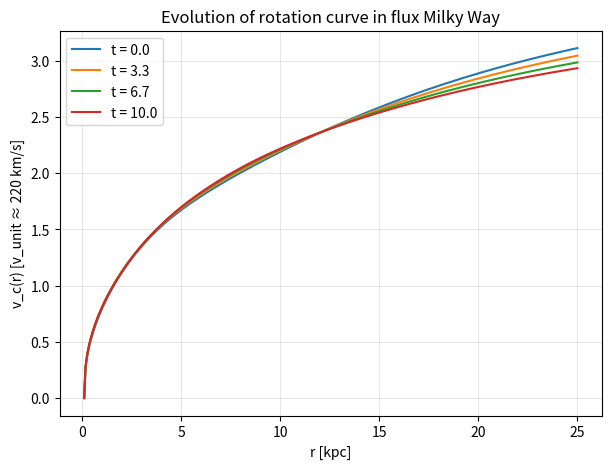
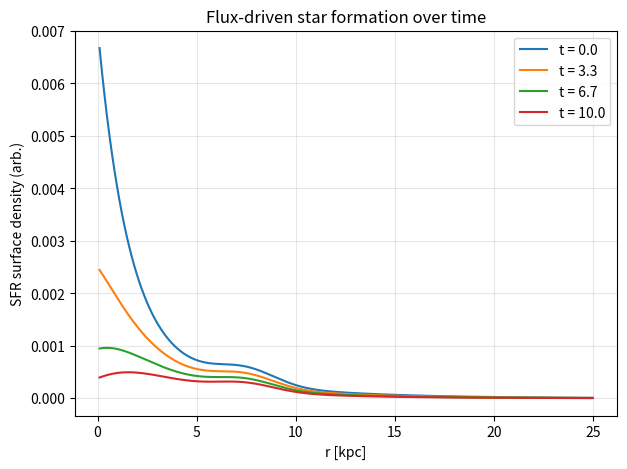
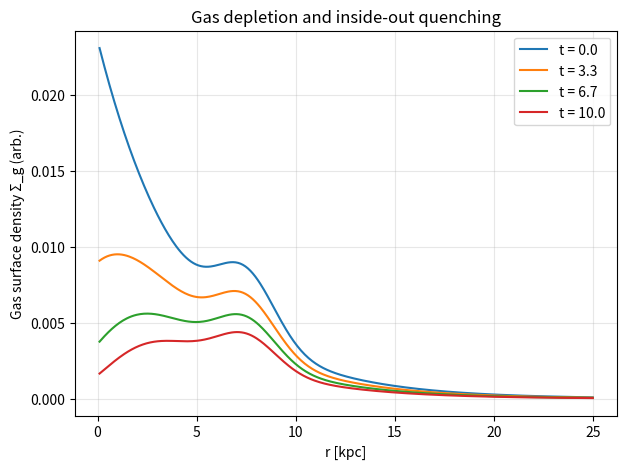
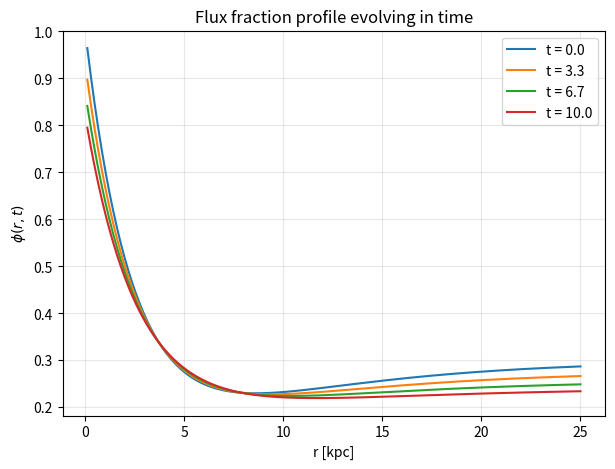
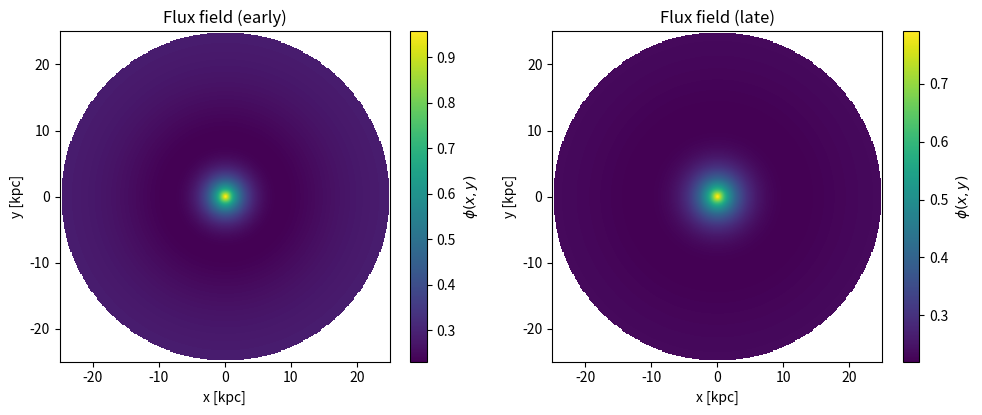

These charts were generated, in order, by the following Python code:
import numpy as np
import matplotlib.pyplot as plt

# ============================================================
# 0. UNITS & RADIAL GRID
# ============================================================
# Length unit: 1 = 1 kpc
# Velocity unit: 1 = 220 km/s
G = 1.0

r_max = 25.0
n_r   = 400
r = np.linspace(0.1, r_max, n_r)  # avoid r=0

# ============================================================
# 1. INITIAL FLUX PROFILE φ(r, t=0)
# ============================================================
phi0    = 1.0   # central normalisation
R_phi   = 2.5   # kpc  (inner CMZ/bar)
phi_halo = 0.3  # outer floor
R_h      = 8.0  # kpc  (halo transition)

phi_init = phi0 * np.exp(-r / R_phi) + phi_halo * (1.0 - np.exp(-r / R_h))

# ============================================================
# 2. STELLAR BULGE + DISK (STARS) -- mostly static
# ============================================================
M_bulge_total = 1.0
R_b = 1.0

Sigma_b = (M_bulge_total / (2.0 * np.pi * R_b**2)) * np.exp(-r / R_b)

M_disk_star_initial = 3.0   # initial stellar disk mass (smaller than final)
R_d = 3.0

Sigma_d_star = (M_disk_star_initial / (2.0 * np.pi * R_d**2)) * np.exp(-r / R_d)

# ============================================================
# 3. GAS DISK (EVOLVES) + INITIAL SFR
# ============================================================
M_gas_total = 3.0     # initially gas-rich
R_g = 4.5

Sigma_g = (M_gas_total / (2.0 * np.pi * R_g**2)) * np.exp(-r / R_g)

# add a Gaussian gas ring (like MW molecular ring)
ring_radius = 8.0
ring_width  = 1.5
ring_boost  = np.exp(-0.5 * ((r - ring_radius) / ring_width)**2)
Sigma_g *= (1.0 + 1.0 * ring_boost)

# ============================================================
# 4. FLUX-HALO DENSITY FROM φ
# ============================================================
rho_h0     = 0.05   # overall strength of flux-halo
alpha_flux = 1.5    # extra gravity factor for flux-mass

def rho_flux_from_phi(phi_r):
    """Spherical flux-halo density profile at given φ(r)."""
    return rho_h0 * (phi_r / phi0) / (1.0 + (r / R_h)**2)

def cumulative_mass_from_density(r_grid, rho_grid):
    """M(<r) = ∫ 4π r'^2 rho(r') dr'."""
    M = np.zeros_like(r_grid)
    integrand = 4.0 * np.pi * (r_grid**2) * rho_grid
    for i in range(1, len(r_grid)):
        M[i] = M[i-1] + 0.5 * (integrand[i] + integrand[i-1]) * (r_grid[i] - r_grid[i-1])
    return M

def cumulative_mass_from_surface_density(r_grid, Sigma):
    """M(<r) ≈ ∫ 2π r' Σ(r') dr' (thin axisymmetric disk)."""
    M = np.zeros_like(r_grid)
    integrand = 2.0 * np.pi * r_grid * Sigma
    for i in range(1, len(r_grid)):
        M[i] = M[i-1] + 0.5 * (integrand[i] + integrand[i-1]) * (r_grid[i] - r_grid[i-1])
    return M

# ============================================================
# 5. TIME EVOLUTION PARAMETERS
# ============================================================
t_max = 10.0          # "Gyr" in toy units
Nt    = 200           # time steps
t = np.linspace(0.0, t_max, Nt)
dt = t[1] - t[0]

# Couplings
epsilon_SF  = 0.3     # efficiency of SFR from gas+flux
gamma_star  = 0.2     # how strongly SFR depletes φ
gamma_in    = 0.02    # inflow / fresh flux source
gamma_relax = 0.05    # relaxation to floor flux
phi_floor   = 0.15    # minimal flux level

# Arrays to store evolution
phi      = np.zeros((Nt, n_r))
Sigma_g_t = np.zeros((Nt, n_r))
Sigma_d_star_t = np.zeros((Nt, n_r))
SFR_t    = np.zeros((Nt, n_r))

phi[0, :]           = phi_init
Sigma_g_t[0, :]     = Sigma_g
Sigma_d_star_t[0,:] = Sigma_d_star

# radial profile where inflow is strongest (inside-out formation)
inflow_profile = np.exp(-r / 5.0)

# ============================================================
# 6. MAIN EVOLUTION LOOP
# ============================================================
for n in range(Nt - 1):
    phi_n   = phi[n, :]
    gas_n   = Sigma_g_t[n, :]
    stars_n = Sigma_d_star_t[n, :]

    # Star formation rate surface density
    # SFR ∝ ε * φ * gas
    SFR = epsilon_SF * phi_n * gas_n
    SFR_t[n, :] = SFR

    # Evolution of gas: consumed by SFR
    dSigma_g = -SFR

    # Stellar disk grows from SFR
    dSigma_star = SFR

    # Evolution of flux:
    #  - depleted where SFR is high
    #  - replenished by inflow (more at small r)
    #  - relaxes toward a floor value
    dphi = (
        -gamma_star * SFR
        + gamma_in * inflow_profile
        - gamma_relax * (phi_n - phi_floor)
    )

    # Euler update
    gas_next   = gas_n   + dt * dSigma_g
    star_next  = stars_n + dt * dSigma_star
    phi_next   = phi_n   + dt * dphi

    # Physical bounds
    gas_next  = np.clip(gas_next, 0.0, None)
    star_next = np.clip(star_next, 0.0, None)
    phi_next  = np.clip(phi_next, 0.01, 2.0)

    Sigma_g_t[n+1, :]     = gas_next
    Sigma_d_star_t[n+1, :] = star_next
    phi[n+1, :]           = phi_next

# compute SFR for last step
SFR_t[-1,:] = epsilon_SF * phi[-1,:] * Sigma_g_t[-1,:]

# ============================================================
# 7. ROTATION CURVES AT SELECTED TIMES
# ============================================================
snap_indices = [0, Nt//3, 2*Nt//3, Nt-1]
snap_labels  = [f"t = {t[i]:.1f}" for i in snap_indices]

plt.figure(figsize=(7,5))

for i, idx in enumerate(snap_indices):
    phi_snap   = phi[idx, :]
    Sigma_g_snap   = Sigma_g_t[idx, :]
    Sigma_star_snap = Sigma_b + Sigma_d_star_t[idx, :]  # bulge + disk stars

    # Masses
    M_b = cumulative_mass_from_surface_density(r, Sigma_b)
    M_star_disk = cumulative_mass_from_surface_density(r, Sigma_d_star_t[idx,:])
    M_star_total = M_b + M_star_disk

    rho_flux = rho_flux_from_phi(phi_snap)
    M_flux   = cumulative_mass_from_density(r, rho_flux)

    v_star2 = G * M_star_total / r
    v_flux2 = alpha_flux * G * M_flux / r
    v_tot   = np.sqrt(v_star2 + v_flux2)

    plt.plot(r, v_tot, label=snap_labels[i])

plt.xlabel("r [kpc]")
plt.ylabel("v_c(r) [v_unit ≈ 220 km/s]")
plt.title("Evolution of rotation curve in flux Milky Way")
plt.legend()
plt.grid(alpha=0.3)

# ============================================================
# 8. SFR & GAS EVOLUTION
# ============================================================
plt.figure(figsize=(7,5))
for i, idx in enumerate(snap_indices):
    plt.plot(r, SFR_t[idx,:], label=snap_labels[i])
plt.xlabel("r [kpc]")
plt.ylabel("SFR surface density (arb.)")
plt.title("Flux-driven star formation over time")
plt.legend()
plt.grid(alpha=0.3)

plt.figure(figsize=(7,5))
for i, idx in enumerate(snap_indices):
    plt.plot(r, Sigma_g_t[idx,:], label=snap_labels[i])
plt.xlabel("r [kpc]")
plt.ylabel("Gas surface density Σ_g (arb.)")
plt.title("Gas depletion and inside-out quenching")
plt.legend()
plt.grid(alpha=0.3)

# ============================================================
# 9. FLUX PROFILE EVOLUTION
# ============================================================
plt.figure(figsize=(7,5))
for i, idx in enumerate(snap_indices):
    plt.plot(r, phi[idx,:], label=snap_labels[i])
plt.xlabel("r [kpc]")
plt.ylabel(r"$\phi(r,t)$")
plt.title("Flux fraction profile evolving in time")
plt.legend()
plt.grid(alpha=0.3)

# ============================================================
# 10. 2D FLUX FIELD AT EARLY & LATE TIMES
# ============================================================
n_xy = 300
x = np.linspace(-r_max, r_max, n_xy)
y = np.linspace(-r_max, r_max, n_xy)
X, Y = np.meshgrid(x, y)
R_xy = np.sqrt(X**2 + Y**2)

def phi_2d_from_snapshot(idx):
    phi_snap = phi[idx,:]
    phi_2d = np.interp(R_xy, r, phi_snap, left=phi_snap[0], right=phi_snap[-1])
    phi_2d[R_xy > r_max] = np.nan
    return phi_2d

phi2d_early = phi_2d_from_snapshot(snap_indices[0])
phi2d_late  = phi_2d_from_snapshot(snap_indices[-1])

plt.figure(figsize=(10,4))
plt.subplot(1,2,1)
plt.imshow(phi2d_early, origin="lower",
           extent=[x.min(), x.max(), y.min(), y.max()],
           aspect="equal")
plt.colorbar(label=r"$\phi(x,y)$")
plt.title("Flux field (early)")
plt.xlabel("x [kpc]")
plt.ylabel("y [kpc]")

plt.subplot(1,2,2)
plt.imshow(phi2d_late, origin="lower",
           extent=[x.min(), x.max(), y.min(), y.max()],
           aspect="equal")
plt.colorbar(label=r"$\phi(x,y)$")
plt.title("Flux field (late)")
plt.xlabel("x [kpc]")
plt.ylabel("y [kpc]")

plt.tight_layout()
plt.show()
